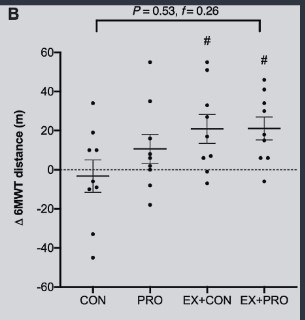

Source data for this figure (header and first rows):
Bar0, -3.291139240506338, 0, mean
Bar0, 5.063, 0, upper_se
Bar1, 10.89, 1, mean
Bar1, 17.97, 1, upper_se
Bar2, 21.01, 2, mean
Bar2, 28.1, 2, upper_se
Bar3, 21.27, 3, mean
Bar3, 27.09, 3, upper_se
